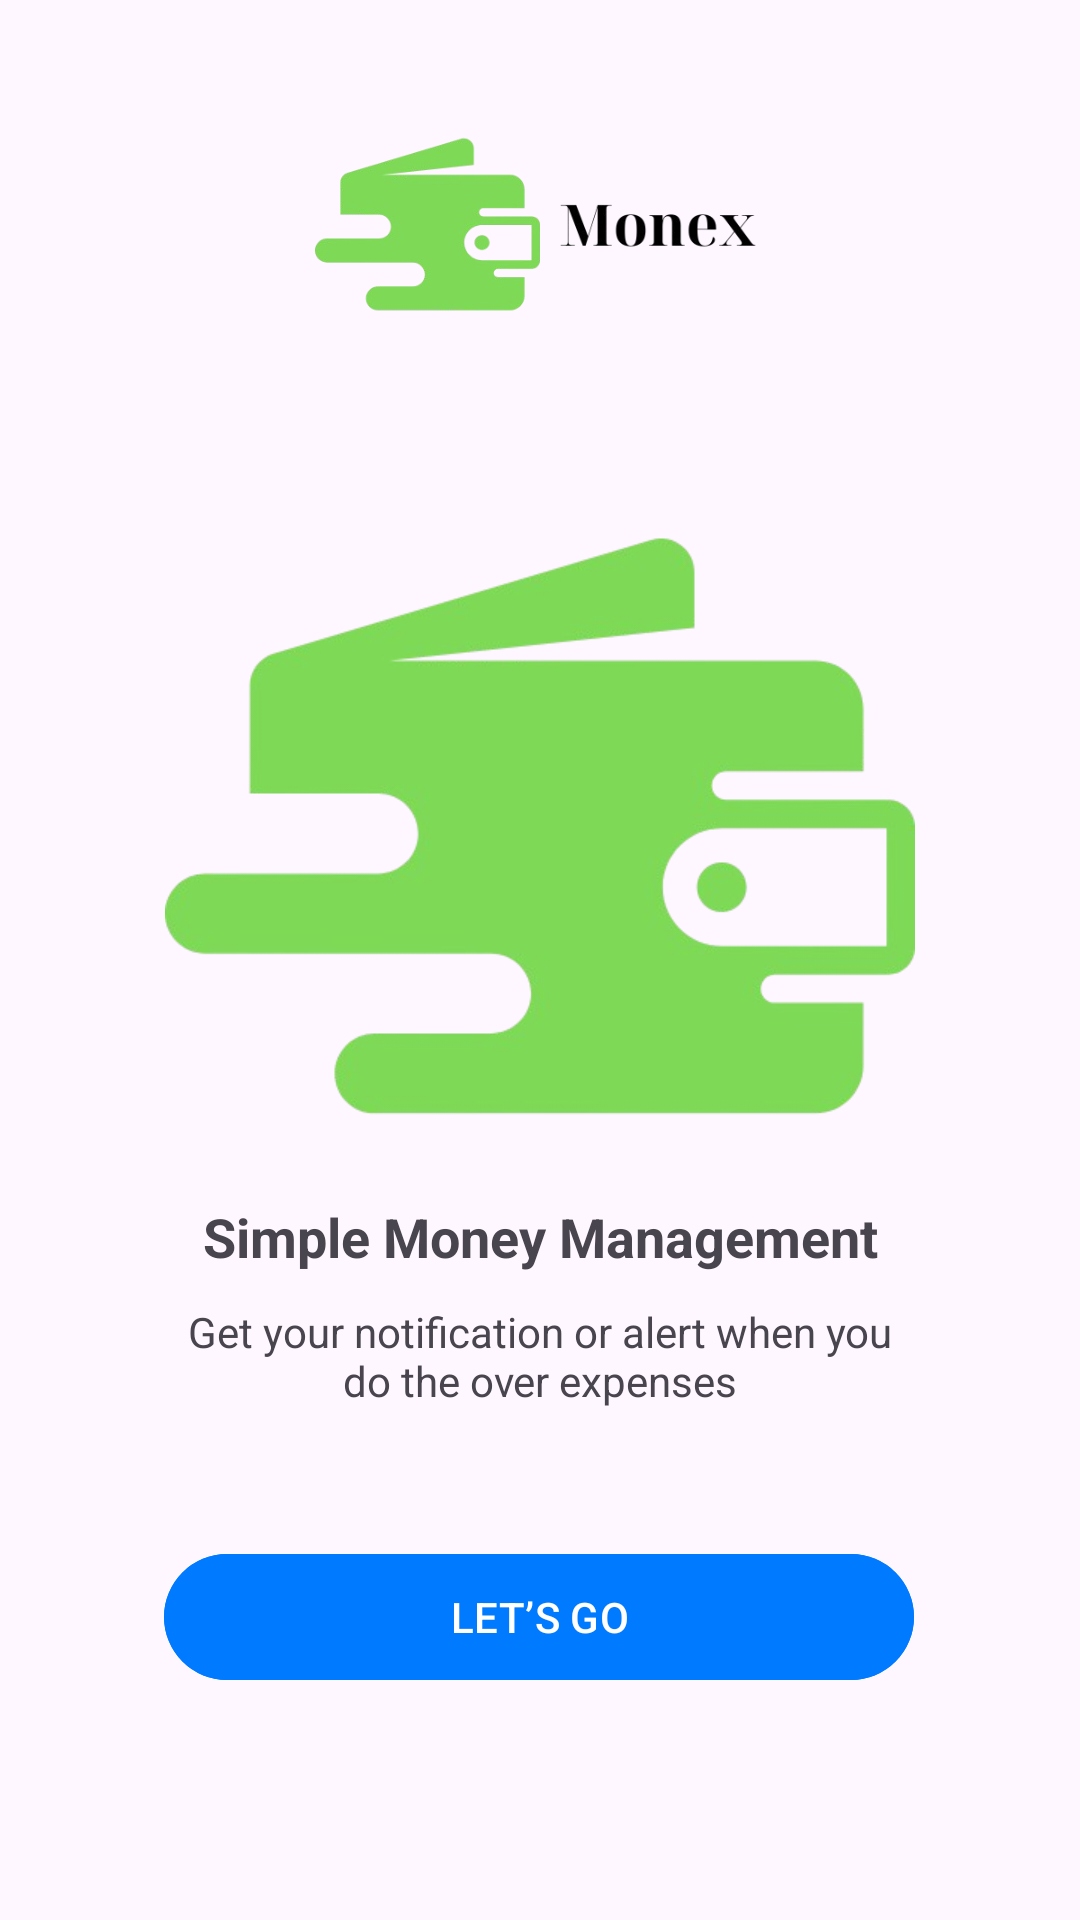

Produce the Android XML layout that renders to this screen, including the resource entries it uses.
<!-- AndroidManifest.xml: application theme Theme.ExpenseManager -->
<!-- res/layout/activity_on_boarding3.xml -->
<?xml version="1.0" encoding="utf-8"?>
<androidx.constraintlayout.widget.ConstraintLayout xmlns:android="http://schemas.android.com/apk/res/android"
    xmlns:app="http://schemas.android.com/apk/res-auto"
    xmlns:tools="http://schemas.android.com/tools"
    android:id="@+id/main"
    android:layout_width="match_parent"
    android:layout_height="match_parent"
    tools:context=".OnBoarding3">

    
    <ImageView
        android:id="@+id/logo"
        android:layout_width="150dp"
        android:layout_height="150dp"
        android:src="@drawable/logo_text_row"
        android:contentDescription="App Logo"
        app:layout_constraintTop_toTopOf="parent"
        app:layout_constraintStart_toStartOf="parent"
        app:layout_constraintEnd_toEndOf="parent"/>

    
    <ImageView
        android:id="@+id/illustration"
        android:layout_width="250dp"
        android:layout_height="250dp"
        android:src="@drawable/logo"
        android:contentDescription="Illustration"
        android:scaleType="fitCenter"
        app:layout_constraintTop_toBottomOf="@id/logo"
        app:layout_constraintStart_toStartOf="parent"
        app:layout_constraintEnd_toEndOf="parent"/>

    
    <TextView
        android:id="@+id/title"
        android:layout_width="wrap_content"
        android:layout_height="wrap_content"
        android:text="Simple Money Management"
        android:textSize="18sp"
        android:textStyle="bold"
        android:textColor="@color/Black"
        app:layout_constraintTop_toBottomOf="@id/illustration"
        app:layout_constraintStart_toStartOf="parent"
        app:layout_constraintEnd_toEndOf="parent" />

    
    <TextView
        android:id="@+id/subtitle"
        android:layout_width="250dp"
        android:layout_height="wrap_content"
        android:text="Get your notification or alert when you do the over expenses"
        android:textSize="14sp"
        android:textColor="@color/DimGray"
        android:textAlignment="center"
        app:layout_constraintTop_toBottomOf="@id/title"
        app:layout_constraintStart_toStartOf="parent"
        app:layout_constraintEnd_toEndOf="parent"
        android:layout_marginTop="10dp"
        />

    
    <LinearLayout
        android:id="@+id/indicator"
        android:layout_width="wrap_content"
        android:layout_height="wrap_content"
        android:orientation="horizontal"
        app:layout_constraintTop_toBottomOf="@id/subtitle"
        app:layout_constraintStart_toStartOf="parent"
        app:layout_constraintEnd_toEndOf="parent"
        android:layout_marginTop="20dp"
        >

        <View
            android:layout_width="20dp"
            android:layout_height="6dp"
            android:background="@color/LightBlue"
            android:layout_marginEnd="4dp"
            android:backgroundTint="@color/LightBlue"/>

        <View
            android:layout_width="20dp"
            android:layout_height="6dp"
            android:background="@color/LightSlateGray"
            android:layout_marginEnd="4dp"/>

        <View
            android:layout_width="20dp"
            android:layout_height="6dp"
            android:background="@color/LightSlateGray"/>
    </LinearLayout>

    
    <com.google.android.material.button.MaterialButton
        android:id="@+id/btn_lets_go"
        android:layout_width="250dp"
        android:layout_height="50dp"
        android:layout_marginBottom="76dp"
        android:backgroundTint="#007AFF"
        android:text="LET’S GO"
        android:textColor="@color/White"
        app:cornerRadius="25dp"
        app:layout_constraintBottom_toBottomOf="parent"
        app:layout_constraintEnd_toEndOf="parent"
        app:layout_constraintHorizontal_bias="0.496"
        app:layout_constraintStart_toStartOf="parent"
        />

</androidx.constraintlayout.widget.ConstraintLayout>
<!-- resources referenced by this layout -->
<resources>
  <!-- drawable logo: png bitmap (drawable, 47290 bytes) -->
  <!-- drawable logo_text_row: png bitmap (drawable, 38668 bytes) -->
  <style name="Theme.ExpenseManager" parent="Base.Theme.ExpenseManager" />
  <style name="Base.Theme.ExpenseManager" parent="Theme.Material3.DayNight.NoActionBar">
          
          
      </style>
</resources>
